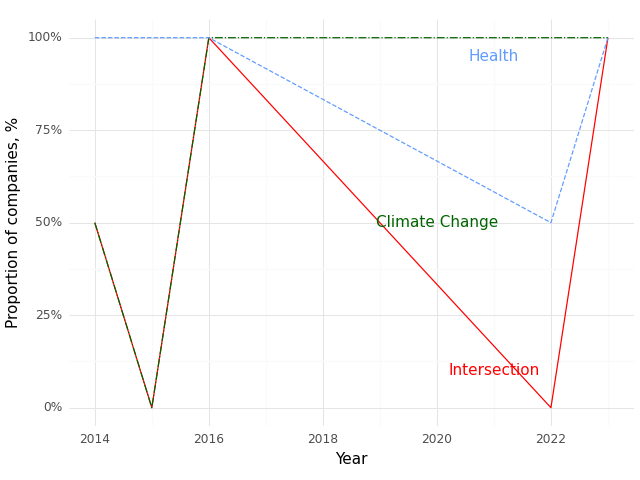

Source data for this figure (header and first rows):
, Year, Climate (Prop), Health (Prop), Intersection (Prop)
0, 2014, 0.5, 1.0, 0.5
1, 2015, 0.0, 1.0, 0.0
2, 2016, 1.0, 1.0, 1.0
3, 2022, 1.0, 0.5, 0.0
4, 2023, 1.0, 1.0, 1.0
